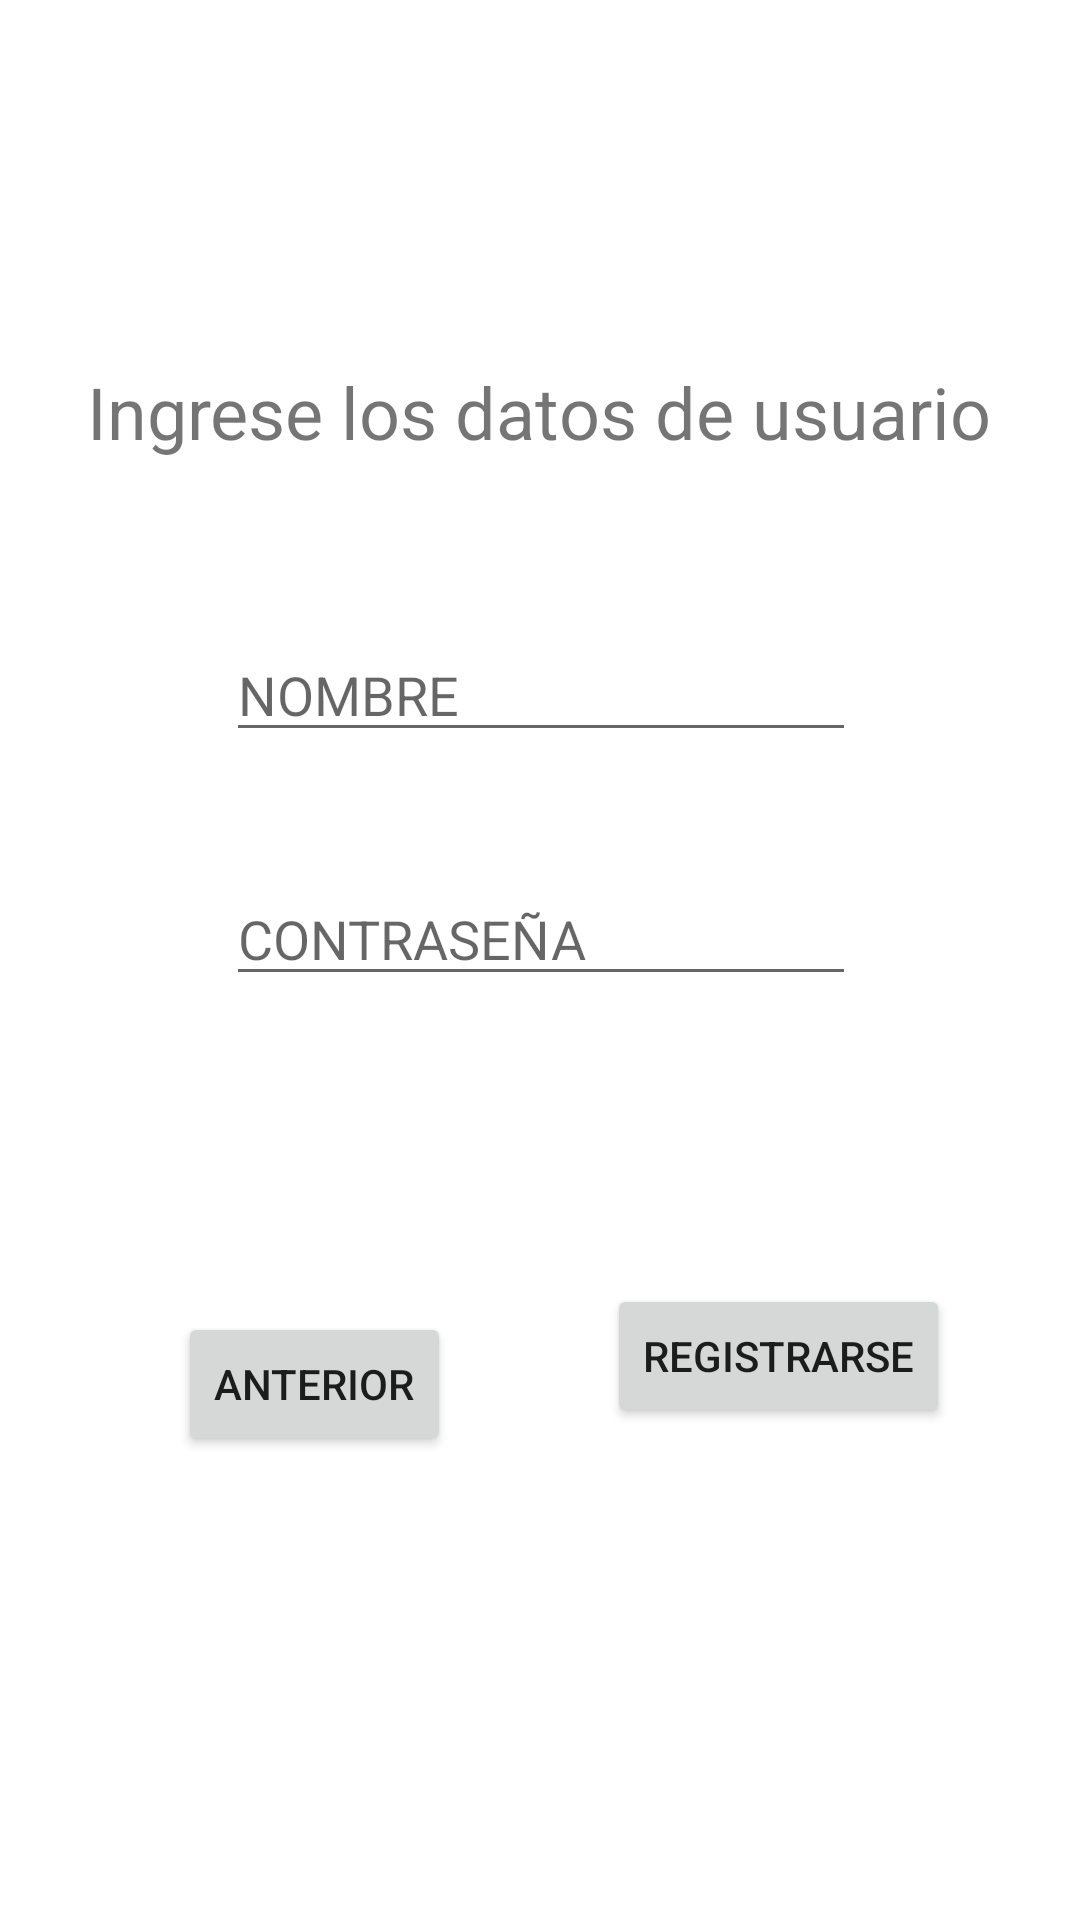

Produce the Android XML layout that renders to this screen, including the resource entries it uses.
<!-- AndroidManifest.xml: application theme Theme.AppBasica -->
<!-- res/layout/activity_primer.xml -->
<?xml version="1.0" encoding="utf-8"?>
<androidx.constraintlayout.widget.ConstraintLayout xmlns:android="http://schemas.android.com/apk/res/android"
    xmlns:app="http://schemas.android.com/apk/res-auto"
    xmlns:tools="http://schemas.android.com/tools"
    android:layout_width="match_parent"
    android:layout_height="match_parent"
    tools:context=".PrimerActivity">


    
    <TextView
        android:id="@+id/textViewPrimero"
        android:layout_width="wrap_content"
        android:layout_height="wrap_content"
        android:text="@string/titulo_etiquta_1"
        android:textSize="24sp"
        app:layout_constraintBottom_toBottomOf="parent"
        app:layout_constraintEnd_toEndOf="parent"
        app:layout_constraintHorizontal_bias="0.497"
        app:layout_constraintStart_toStartOf="parent"
        app:layout_constraintTop_toTopOf="parent"
        app:layout_constraintVertical_bias="0.199" />


    <Button
        android:id="@+id/btnAnterior1"
        android:layout_width="wrap_content"
        android:layout_height="wrap_content"
        android:layout_marginTop="284dp"
        android:onClick="anteriorActividad"
        android:text="@string/anterior"
        app:layout_constraintEnd_toEndOf="parent"
        app:layout_constraintHorizontal_bias="0.221"
        app:layout_constraintStart_toStartOf="parent"
        app:layout_constraintTop_toBottomOf="@+id/textViewPrimero" />

    <Button
        android:id="@+id/btnEnviarDatos"
        android:layout_width="wrap_content"
        android:layout_height="wrap_content"
        android:layout_marginTop="96dp"
        android:text="@string/registrarse"
        app:layout_constraintEnd_toEndOf="parent"
        app:layout_constraintHorizontal_bias="0.823"
        app:layout_constraintStart_toStartOf="parent"
        app:layout_constraintTop_toBottomOf="@+id/edtTxtPasword" />

    <EditText
        android:id="@+id/edtTxtName"
        android:layout_width="wrap_content"
        android:layout_height="wrap_content"
        android:layout_marginTop="56dp"
        android:ems="10"
        android:hint="@string/etd_name"

        android:inputType="textPersonName"
        app:layout_constraintEnd_toEndOf="parent"
        app:layout_constraintHorizontal_bias="0.502"
        app:layout_constraintStart_toStartOf="parent"
        app:layout_constraintTop_toBottomOf="@+id/textViewPrimero"
        android:autofillHints="name" />

    <EditText
        android:id="@+id/edtTxtPasword"
        android:layout_width="wrap_content"
        android:layout_height="wrap_content"
        android:layout_marginTop="40dp"
        android:ems="10"
        android:hint="@string/etd_pasword"
        android:inputType="textPassword"
        app:layout_constraintEnd_toEndOf="parent"
        app:layout_constraintHorizontal_bias="0.502"
        app:layout_constraintStart_toStartOf="parent"
        app:layout_constraintTop_toBottomOf="@+id/edtTxtName"
        android:autofillHints="password" />

</androidx.constraintlayout.widget.ConstraintLayout>
<!-- resources referenced by this layout -->
<resources>
  <string name="anterior">Anterior</string>
  <string name="etd_name">NOMBRE</string>
  <string name="etd_pasword">CONTRASEÑA</string>
  <string name="registrarse">Registrarse</string>
  <string name="titulo_etiquta_1">Ingrese los datos de usuario</string>
  <style name="Theme.AppBasica" parent="Theme.MaterialComponents.DayNight.DarkActionBar">
          
          <item name="colorPrimary">@color/purple_500</item>
          <item name="colorPrimaryVariant">@color/purple_700</item>
          <item name="colorOnPrimary">@color/white</item>
          
          <item name="colorSecondary">@color/teal_200</item>
          <item name="colorSecondaryVariant">@color/teal_700</item>
          <item name="colorOnSecondary">@color/black</item>
          
          <item name="android:statusBarColor" tools:targetApi="l">?attr/colorPrimaryVariant</item>
          
      </style>
  <!-- not gathered from this repository: default colours our renderer supplied (Android Studio template values) -->
  <color name="purple_500">#FF6200EE</color>
  <color name="purple_700">#FF3700B3</color>
  <color name="teal_200">#FF03DAC5</color>
  <color name="teal_700">#FF018786</color>
  <color name="black">#FF000000</color>
  <color name="white">#FFFFFFFF</color>
</resources>
